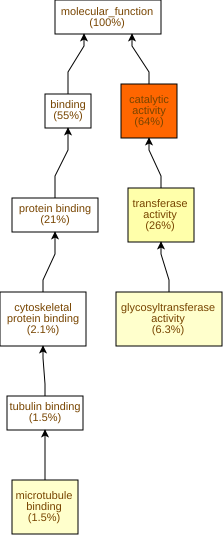

The table this chart was drawn from, first rows:
GO Term	Study #	Study Freq.	Pop. Freq.	p-value	q-value	name	gene products
GO:0003824	698	64%	52%	4.17E-15	2.06E-12	catalytic activity	Cc01g14570,Cc10g00910,Cc06g18950,Cc03g05…
GO:0016740	281	26%	20%	1.95E-6	4.81E-4	transferase activity	Cc07g13350,Cc01g14570,Cc06g23860,Cc09g10…
GO:0008017	17	1.5%	0.53%	4.29E-5	7.06E-3	microtubule binding	Cc07g15660,Cc04g03220,Cc11g13960,Cc02g16…
GO:0016757	69	6.3%	3.9%	4.81E-5	7.06E-3	glycosyltransferase activity	Cc10g15010,Cc07g14880,Cc10g13030,Cc06g17…
GO:0005507	15	1.4%	0.46%	1.21E-4	0.0119	copper ion binding	Cc11g15620,Cc10g00910,Cc08g14520,Cc06g01…
GO:0005200	7	0.64%	0.12%	1.29E-4	0.0119	structural constituent of cytoskeleton	Cc09g07580,Cc02g02870,Cc07g03260,Cc10g01…
GO:0016773	136	12%	9.2%	1.46E-4	0.0119	phosphotransferase activity, alcohol gro…	Cc07g13350,Cc02g32130,Cc07g13990,Cc03g09…
GO:0004672	128	12%	8.6%	1.67E-4	0.0119	protein kinase activity	Cc07g13350,Cc02g32130,Cc07g13990,Cc03g09…
GO:0008194	43	3.9%	2.2%	1.82E-4	0.0119	UDP-glycosyltransferase activity	Cc10g15010,Cc03g09300,Cc07g14880,Cc10g13…
GO:0008092	23	2.1%	0.96%	2.81E-4	0.0139	cytoskeletal protein binding	Cc03g04140,Cc07g15660,Cc04g03220,Cc11g13…
GO:0015631	17	1.5%	0.61%	2.82E-4	0.0139	tubulin binding	Cc07g15660,Cc04g03220,Cc11g13960,Cc02g16…
GO:0003905	4	0.36%	0.04%	4.14E-4	0.0171	alkylbase DNA N-glycosylase activity	Cc11g11470,Cc09g04660,Cc06g15700,Cc06g15…
GO:0046527	17	1.5%	0.63%	4.24E-4	0.0171	glucosyltransferase activity	Cc10g15010,Cc01g17930,Cc03g05030,Cc03g08…
GO:0016301	137	12%	9.5%	4.87E-4	0.0172	kinase activity	Cc07g13350,Cc01g14570,Cc02g32130,Cc07g13…
GO:0008131	5	0.46%	0.08%	7.34E-4	0.0242	primary methylamine oxidase activity	Cc11g15620,Cc08g13160,Cc03g03660,Cc03g03…
GO:0070566	4	0.36%	0.05%	9.09E-4	0.0281	adenylyltransferase activity	Cc10g01850,Cc02g17340,Cc03g03330,Cc05g09…
GO:0016762	8	0.73%	0.2%	9.96E-4	0.0289	xyloglucan:xyloglucosyl transferase acti…	Cc02g20260,Cc05g08560,Cc02g11660,Cc07g07…
GO:0016798	54	4.9%	3.2%	1.04E-3	0.0289	hydrolase activity, acting on glycosyl b…	Cc09g07970,Cc02g31040,Cc07g13390,Cc09g04…
GO:0048038	5	0.46%	0.08%	1.18E-3	0.0307	quinone binding	Cc11g15620,Cc08g13160,Cc03g03660,Cc03g03…
GO:0016772	146	13%	11%	1.32E-3	0.0327	transferase activity, transferring phosp…	Cc07g13350,Cc01g14570,Cc02g32130,Cc07g13…
GO:0140096	194	18%	15%	1.38E-3	0.0327	catalytic activity, acting on a protein	Cc07g13350,Cc06g23860,Cc09g10140,Cc05g15…
GO:0008878	3	0.27%	0.03%	1.58E-3	0.0355	glucose-1-phosphate adenylyltransferase …	Cc02g17340,Cc03g03330,Cc05g09820
GO:0004807	3	0.27%	0.03%	1.58E-3	0.0355	triose-phosphate isomerase activity	Cc02g16530,Cc01g12910,Cc02g16540
GO:0003755	11	1.0%	0.36%	1.62E-3	0.0355	peptidyl-prolyl cis-trans isomerase acti…	Cc08g11220,Cc07g15630,Cc11g14950,Cc07g02…
GO:0008083	4	0.36%	0.05%	1.71E-3	0.0355	growth factor activity	Cc02g20030,Cc01g09790,Cc06g07510,Cc07g16…
GO:0016787	203	19%	15%	1.79E-3	0.0355	hydrolase activity	Cc04g00680,Cc06g18950,Cc06g15320,Cc04g05…
GO:0016859	11	1.0%	0.37%	1.89E-3	0.0355	cis-trans isomerase activity	Cc08g11220,Cc07g15630,Cc11g14950,Cc07g02…
GO:0017171	30	2.7%	1.6%	1.9E-3	0.0355	serine hydrolase activity	Cc10g13470,Cc04g05930,Cc02g16300,Cc06g12…
GO:0008236	30	2.7%	1.6%	1.9E-3	0.0355	serine-type peptidase activity	Cc10g13470,Cc04g05930,Cc02g16300,Cc06g12…
GO:0016638	6	0.55%	0.13%	2.01E-3	0.0355	oxidoreductase activity, acting on the C…	Cc11g15620,Cc06g22970,Cc08g13160,Cc03g03…
GO:0016641	5	0.46%	0.1%	2.63E-3	0.0419	oxidoreductase activity, acting on the C…	Cc11g15620,Cc08g13160,Cc03g03660,Cc03g03…
GO:0048018	4	0.36%	0.06%	2.9E-3	0.0447	receptor ligand activity	Cc02g20030,Cc01g09790,Cc06g07510,Cc07g16…
GO:0016799	4	0.36%	0.06%	2.9E-3	0.0447	hydrolase activity, hydrolyzing N-glycos…	Cc11g11470,Cc09g04660,Cc06g15700,Cc06g15…
GO:0019104	4	0.36%	0.06%	2.9E-3	0.0447	DNA N-glycosylase activity	Cc11g11470,Cc09g04660,Cc06g15700,Cc06g15…
GO:0030545	4	0.36%	0.06%	2.9E-3	0.0447	signaling receptor regulator activity	Cc02g20030,Cc01g09790,Cc06g07510,Cc07g16…
GO:0030546	4	0.36%	0.06%	2.9E-3	0.0447	signaling receptor activator activity	Cc02g20030,Cc01g09790,Cc06g07510,Cc07g16…
GO:0022857	87	7.9%	5.9%	3.2E-3	0.0447	transmembrane transporter activity	Cc02g14500,Cc08g11780,Cc03g05360,Cc06g20…
GO:0043733	3	0.27%	0.03%	3.73E-3	0.0485	DNA-3-methylbase glycosylase activity	Cc11g11470,Cc09g04660,Cc06g15000
GO:0106130	3	0.27%	0.03%	3.73E-3	0.0485	purine phosphoribosyltransferase activit…	Cc10g06450,Cc08g12840,Cc08g00490
GO:0008725	3	0.27%	0.03%	3.73E-3	0.0485	DNA-3-methyladenine glycosylase activity	Cc11g11470,Cc09g04660,Cc06g15000
GO:0004553	49	4.5%	3.1%	5.1E-3	0.0614	hydrolase activity, hydrolyzing O-glycos…	Cc09g07970,Cc02g31040,Cc07g13390,Cc04g01…
GO:0005215	87	7.9%	6.1%	5.55E-3	0.0653	transporter activity	Cc02g14500,Cc08g11780,Cc03g05360,Cc06g20…
GO:0005542	2	0.18%	0.01%	5.6E-3	0.0653	folic acid binding	Cc05g06470,Cc05g06480
GO:0016630	2	0.18%	0.01%	5.6E-3	0.0653	protochlorophyllide reductase activity	Cc05g12370,Cc05g06850
GO:0016759	7	0.64%	0.22%	8.29E-3	0.091	cellulose synthase activity	Cc10g15010,Cc01g17930,Cc03g05030,Cc05g15…
GO:0016760	7	0.64%	0.22%	8.29E-3	0.091	cellulose synthase (UDP-forming) activit…	Cc10g15010,Cc01g17930,Cc03g05030,Cc05g15…
GO:0016872	4	0.36%	0.08%	9.5E-3	0.0998	intramolecular lyase activity	Cc02g08570,Cc07g15530,Cc01g19410,Cc02g05…
GO:0005249	4	0.36%	0.08%	9.5E-3	0.0998	voltage-gated potassium channel activity	Cc08g08150,Cc01g10940,Cc02g22710,Cc04g09…
GO:0070001	12	1.1%	0.52%	0.0105	0.105	aspartic-type peptidase activity	Cc05g03500,Cc11g01200,Cc04g05320,Cc01g08…
GO:0004190	12	1.1%	0.52%	0.0105	0.105	aspartic-type endopeptidase activity	Cc05g03500,Cc11g01200,Cc04g05320,Cc01g08…
GO:0016836	8	0.73%	0.29%	0.0115	0.112	hydro-lyase activity	Cc07g12390,Cc11g14720,Cc07g02160,Cc07g10…
GO:0072341	3	0.27%	0.05%	0.0116	0.112	modified amino acid binding	Cc05g06470,Cc05g06480,Cc11g17510
GO:0019900	3	0.27%	0.05%	0.0116	0.112	kinase binding	Cc05g05150,Cc02g25260,Cc01g19450
GO:0019901	3	0.27%	0.05%	0.0116	0.112	protein kinase binding	Cc05g05150,Cc02g25260,Cc01g19450
GO:0005102	4	0.36%	0.09%	0.0129	0.116	signaling receptor binding	Cc02g20030,Cc01g09790,Cc06g07510,Cc07g16…
GO:0022803	17	1.5%	0.87%	0.0147	0.13	passive transmembrane transporter activi…	Cc08g08150,Cc01g12260,Cc04g02840,Cc02g16…
GO:0015267	17	1.5%	0.87%	0.0147	0.13	channel activity	Cc08g08150,Cc01g12260,Cc04g02840,Cc02g16…
GO:0003777	7	0.64%	0.25%	0.0158	0.135	microtubule motor activity	Cc02g17060,Cc04g03220,Cc02g16920,Cc07g10…
GO:0032296	4	0.36%	0.1%	0.017	0.143	double-stranded RNA-specific ribonucleas…	Cc06g19980,Cc02g14920,Cc02g14930,Cc09g03…
GO:0004525	4	0.36%	0.1%	0.017	0.143	ribonuclease III activity	Cc06g19980,Cc02g14920,Cc02g14930,Cc09g03…
... 434 more rows
